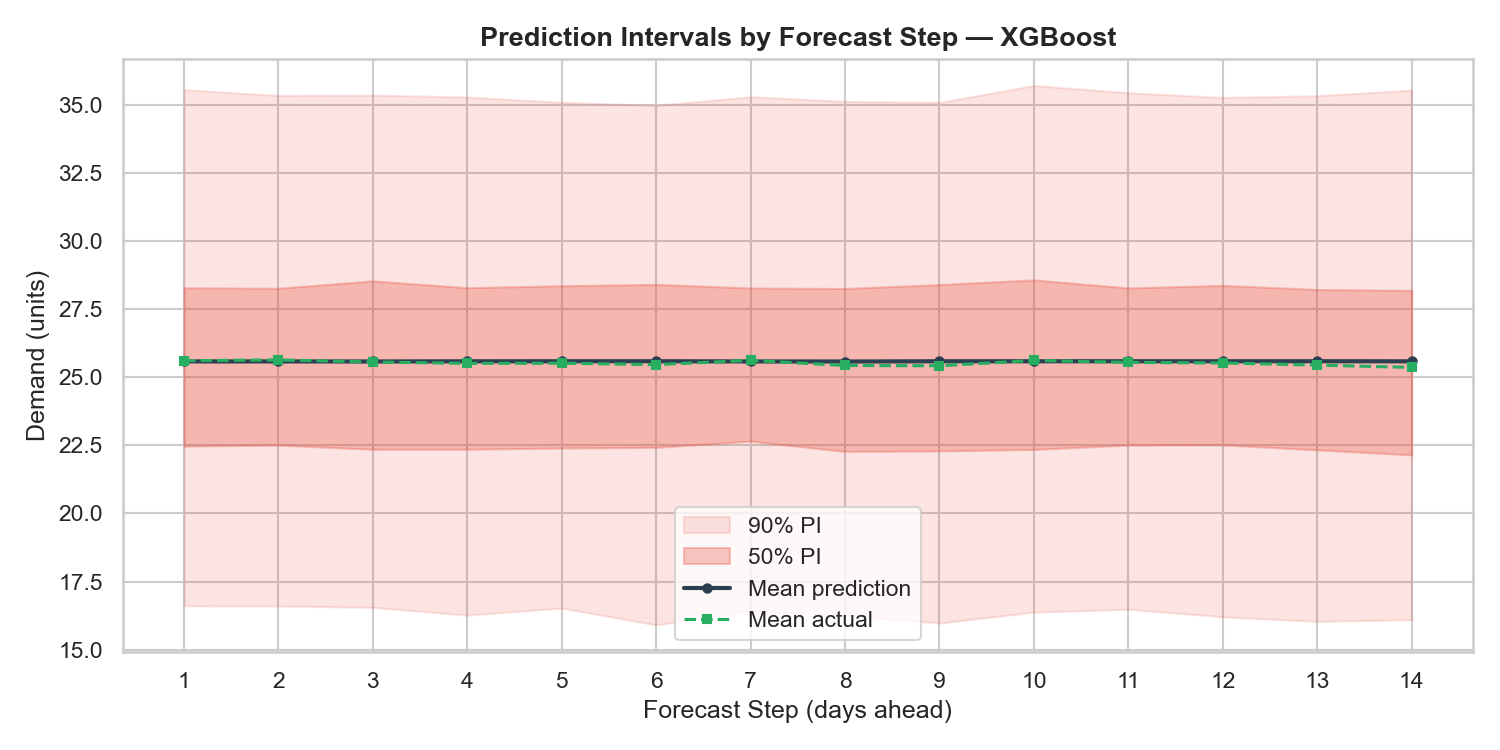

The file beside this chart, header and first rows:
step, residual_mean, residual_std, q05, q10, q25, q75, q90, q95
1, 0.02284, 5.733, -8.969, -6.571, -3.109, 2.7, 6.741, 9.974
2, 0.05475, 5.647, -8.977, -6.211, -3.07, 2.685, 6.573, 9.762
3, -0.0185, 5.775, -9.027, -6.615, -3.223, 2.959, 6.822, 9.779
4, -0.07628, 5.741, -9.315, -6.563, -3.226, 2.702, 6.891, 9.702
5, -0.07121, 5.667, -9.059, -6.484, -3.184, 2.773, 6.807, 9.506
6, -0.1243, 5.689, -9.679, -6.779, -3.162, 2.821, 6.617, 9.39
7, 0.04015, 5.663, -9.164, -6.487, -2.924, 2.694, 7.042, 9.717
8, -0.1453, 5.593, -9.327, -6.607, -3.301, 2.681, 6.655, 9.551
9, -0.1643, 5.765, -9.607, -7.08, -3.29, 2.816, 6.64, 9.501
10, 0.02961, 5.846, -9.208, -6.652, -3.236, 2.987, 7.046, 10.12
11, -0.04298, 5.697, -9.106, -6.453, -3.076, 2.69, 6.911, 9.857
12, -0.06405, 5.785, -9.382, -6.936, -3.071, 2.784, 6.596, 9.681
13, -0.141, 5.724, -9.55, -6.781, -3.253, 2.634, 6.881, 9.746
14, -0.2235, 5.806, -9.483, -6.923, -3.434, 2.604, 6.665, 9.954
